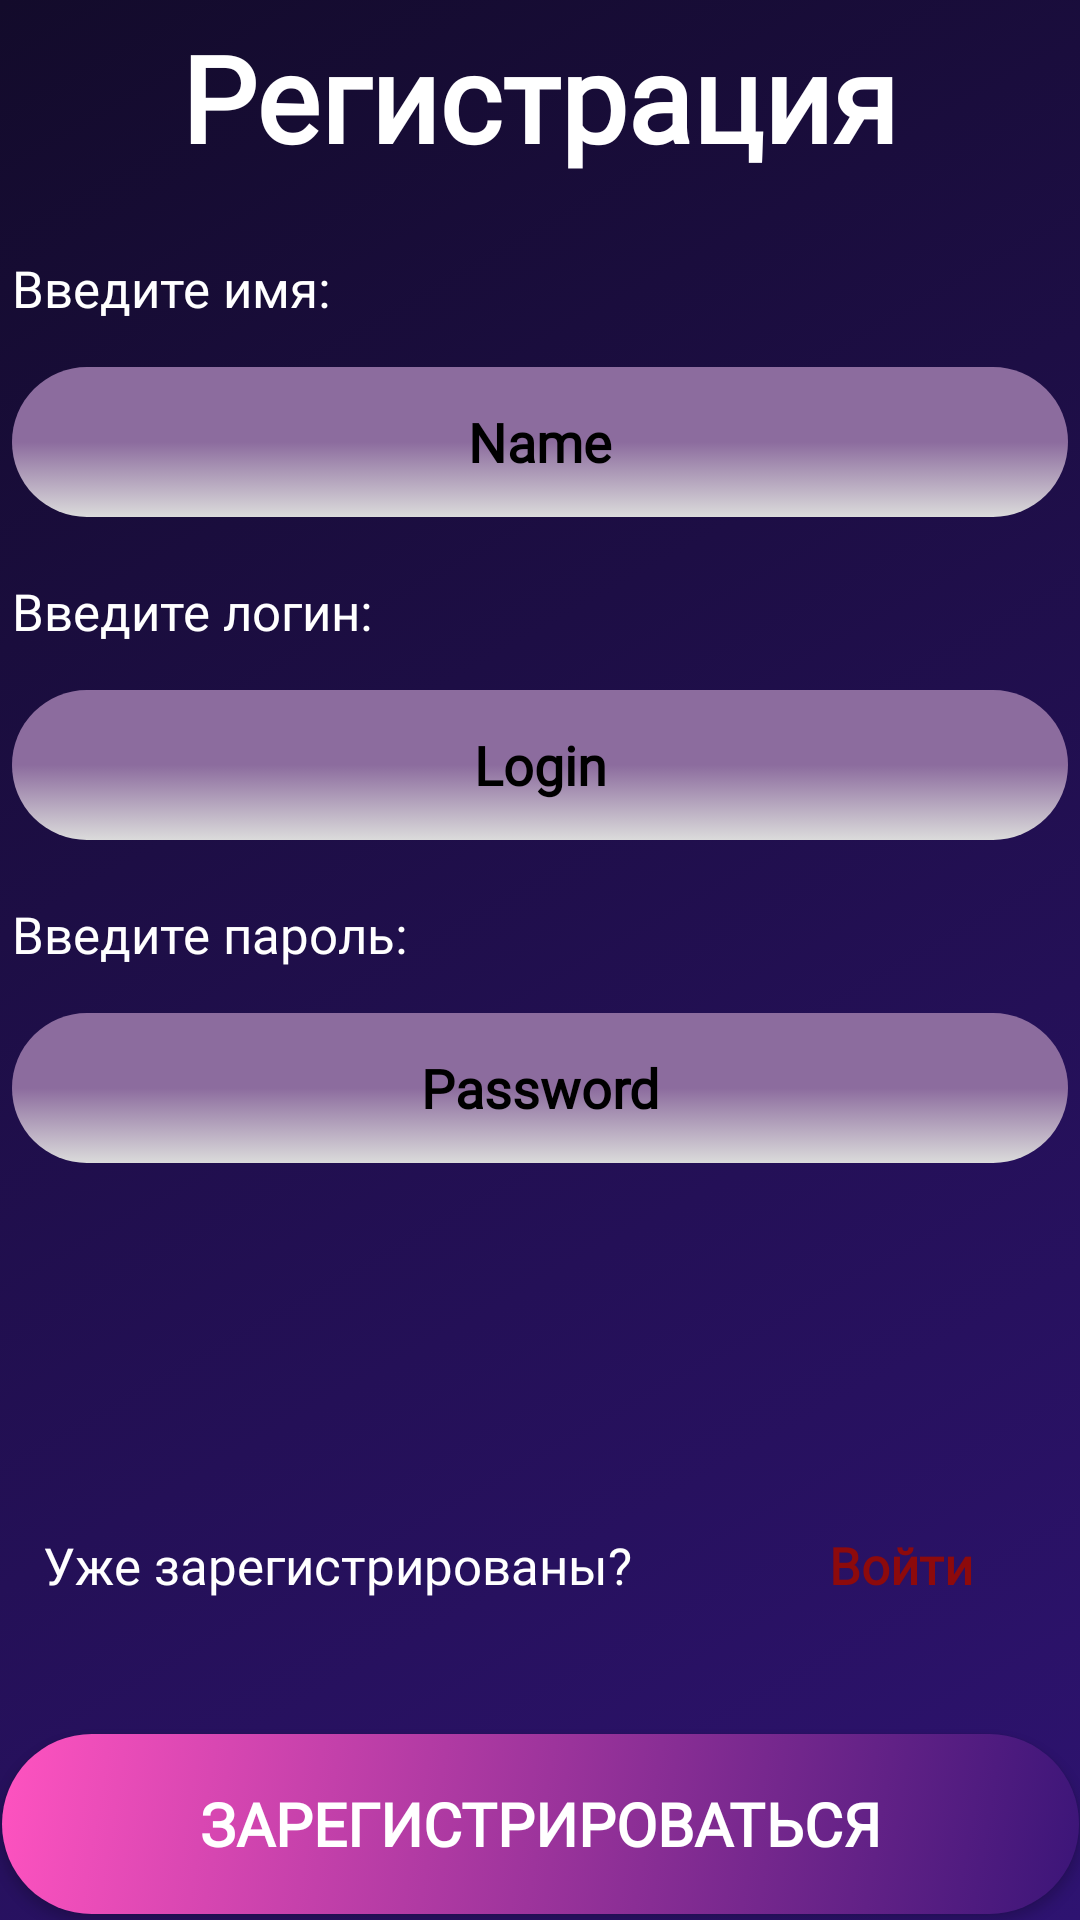

Here is an Android app screen rendered from its layout file. Give the layout XML and the strings, colors and styles it references.
<!-- AndroidManifest.xml: application theme Theme.GEEKShop -->
<!-- res/layout/activity_reg.xml -->
<?xml version="1.0" encoding="utf-8"?>
<androidx.constraintlayout.widget.ConstraintLayout xmlns:android="http://schemas.android.com/apk/res/android"
    xmlns:app="http://schemas.android.com/apk/res-auto"
    xmlns:tools="http://schemas.android.com/tools"
    android:id="@+id/main"
    android:layout_width="match_parent"
    android:layout_height="match_parent"
    tools:context=".View.RegActivity"
    android:background="@drawable/style_bg">


    <LinearLayout
        android:id="@+id/linearLayout2"
        android:layout_width="352dp"
        android:layout_height="511dp"
        android:orientation="vertical"
        app:layout_constraintBottom_toBottomOf="parent"
        app:layout_constraintEnd_toEndOf="parent"
        app:layout_constraintHorizontal_bias="0.491"
        app:layout_constraintStart_toStartOf="parent"
        app:layout_constraintTop_toTopOf="parent">

        <TextView
            android:id="@+id/textView11"
            android:layout_width="match_parent"
            android:layout_height="wrap_content"
            android:layout_marginTop="20dp"
            android:text="Введите имя: "
            android:textColor="@color/white"
            android:fontFamily="@font/urbanist"
            android:textSize="17dp" />

        <EditText
            android:id="@+id/editText_name"
            android:layout_width="match_parent"
            android:layout_height="50dp"
            android:layout_marginTop="15dp"
            android:background="@drawable/style_text_edit"
            android:ems="10"
            android:inputType="text"
            android:fontFamily="@font/urbanist"
            android:text="Name"
            android:textAlignment="center"
            android:textColor="@color/black"
            android:textStyle="bold" />

        <TextView
            android:id="@+id/textView9"
            android:layout_width="match_parent"
            android:fontFamily="@font/urbanist"
            android:layout_height="wrap_content"
            android:layout_marginTop="20dp"
            android:text="Введите логин: "
            android:textColor="@color/white"
            android:textSize="17dp"/>

        <EditText
            android:id="@+id/editText_login"
            android:layout_width="match_parent"
            android:layout_height="50dp"
            android:layout_marginTop="15dp"
            android:background="@drawable/style_text_edit"
            android:ems="10"
            android:inputType="text"
            android:text="Login"
            android:fontFamily="@font/urbanist"
            android:textAlignment="center"
            android:textColor="@color/black"
            android:textStyle="bold" />

        <TextView
            android:id="@+id/textView10"
            android:layout_width="match_parent"
            android:layout_height="wrap_content"
            android:layout_marginTop="20dp"
            android:text="Введите пароль: "
            android:textColor="@color/white"
            android:fontFamily="@font/urbanist"
            android:textSize="17dp"/>

        <EditText
            android:id="@+id/editText_password"
            android:layout_width="match_parent"
            android:fontFamily="@font/urbanist"
            android:layout_height="50dp"
            android:layout_marginTop="15dp"
            android:background="@drawable/style_text_edit"
            android:ems="10"
            android:inputType="text"
            android:text="Password"
            android:textAlignment="center"
            android:textColor="@color/black"
            android:textStyle="bold" />

        <LinearLayout
            android:layout_width="match_parent"
            android:layout_height="match_parent"
            android:orientation="horizontal">

            <TextView
                android:id="@+id/textView12"
                android:layout_width="wrap_content"
                android:layout_height="38dp"
                android:layout_marginTop="40dp"
                android:layout_marginRight="20dp"
                android:layout_marginLeft="10dp"
                android:fontFamily="@font/urbanist"
                android:layout_gravity="center"
                android:textColor="@color/white"
                android:textSize="17dp"
                android:gravity="center"
                android:text="Уже зарегистрированы? " />

            <TextView
                android:id="@+id/btn_go_auth"
                android:layout_width="wrap_content"
                android:layout_height="38dp"
                android:layout_gravity="center"
                android:layout_marginLeft="20dp"
                android:layout_marginTop="40dp"
                android:layout_marginRight="10dp"
                android:layout_weight="1"
                android:gravity="center"
                android:fontFamily="@font/urbanist"
                android:text="Войти"
                android:textColor="#8D0A0C"
                android:textSize="17dp"
                android:textStyle="bold" />

        </LinearLayout>

    </LinearLayout>

    <androidx.appcompat.widget.AppCompatButton
        android:id="@+id/btn_reg"
        android:layout_width="359dp"
        android:layout_height="60dp"
        android:background="@drawable/style_button"
        android:layout_marginStart="5dp"
        android:layout_marginTop="10dp"
        android:layout_marginEnd="5dp"
        android:textColor="@color/white"
        android:layout_marginBottom="10dp"
        android:fontFamily="@font/urbanist"
        android:text="Зарегистрироваться"
        android:textSize="20dp"
        android:textStyle="bold"
        app:layout_constraintBottom_toBottomOf="parent"
        app:layout_constraintEnd_toEndOf="parent"
        app:layout_constraintStart_toStartOf="parent"
        app:layout_constraintTop_toBottomOf="@+id/linearLayout2" />

    <TextView
        android:id="@+id/textView15"
        android:layout_width="wrap_content"
        android:layout_height="wrap_content"
        android:text="Регистрация"
        android:textSize="40dp"
        android:fontFamily="@font/urbanist"
        android:textColor="@color/white"
        android:textStyle="bold"

        app:layout_constraintBottom_toTopOf="@+id/linearLayout2"
        app:layout_constraintEnd_toEndOf="parent"
        app:layout_constraintStart_toStartOf="parent"
        app:layout_constraintTop_toTopOf="parent" />

</androidx.constraintlayout.widget.ConstraintLayout>
<!-- resources referenced by this layout -->
<resources>
  <!-- drawable style_bg (drawable) -->
  <?xml version="1.0" encoding="utf-8"?>
  <selector xmlns:android="http://schemas.android.com/apk/res/android">
      <item>
          <shape android:shape="rectangle">
              <gradient
                  android:startColor="#2E1371"
                  android:endColor="#130B2B"
                  android:angle="135"
                  android:type="linear"/>
          </shape>
      </item>
  </selector>
  <!-- drawable style_button (drawable) -->
  <?xml version="1.0" encoding="utf-8"?>
  <selector xmlns:android="http://schemas.android.com/apk/res/android">
      <item android:state_pressed="true">
          <shape android:shape="rectangle">
              <gradient
                  android:startColor="#2A0F5A"
                  android:endColor="#CC3A96"
                  android:angle="135"
                  android:type="linear"/>
              <corners android:radius="30dp"/>
          </shape>
      </item>
  
      <item>
          <shape android:shape="rectangle">
              <gradient
                  android:startColor="#3B1578"
                  android:endColor="#FF53C0"
                  android:angle="135"
                  android:type="linear"/>
              <corners android:radius="30dp"/>
          </shape>
      </item>
  </selector>
  <!-- drawable style_text_edit (drawable) -->
  <?xml version="1.0" encoding="utf-8"?>
  <selector xmlns:android="http://schemas.android.com/apk/res/android">
      <item>
          <shape android:shape="rectangle">
              <gradient
                  android:startColor="#8C6C9E"
                  android:centerColor="#8C6C9E"
                  android:endColor="#DBDBDB"
                  android:angle="170"
                  android:type="linear" />
              <corners android:radius="100dp"/>
          </shape>
      </item>
  </selector>
  <style name="Theme.GEEKShop" parent="Base.Theme.GEEKShop" />
  <style name="Base.Theme.GEEKShop" parent="Theme.Material3.DayNight.NoActionBar">
          
          
      </style>
  <!-- not gathered from this repository: default colours our renderer supplied (Android Studio template values) -->
  <color name="black">#FF000000</color>
  <color name="white">#FFFFFFFF</color>
</resources>
